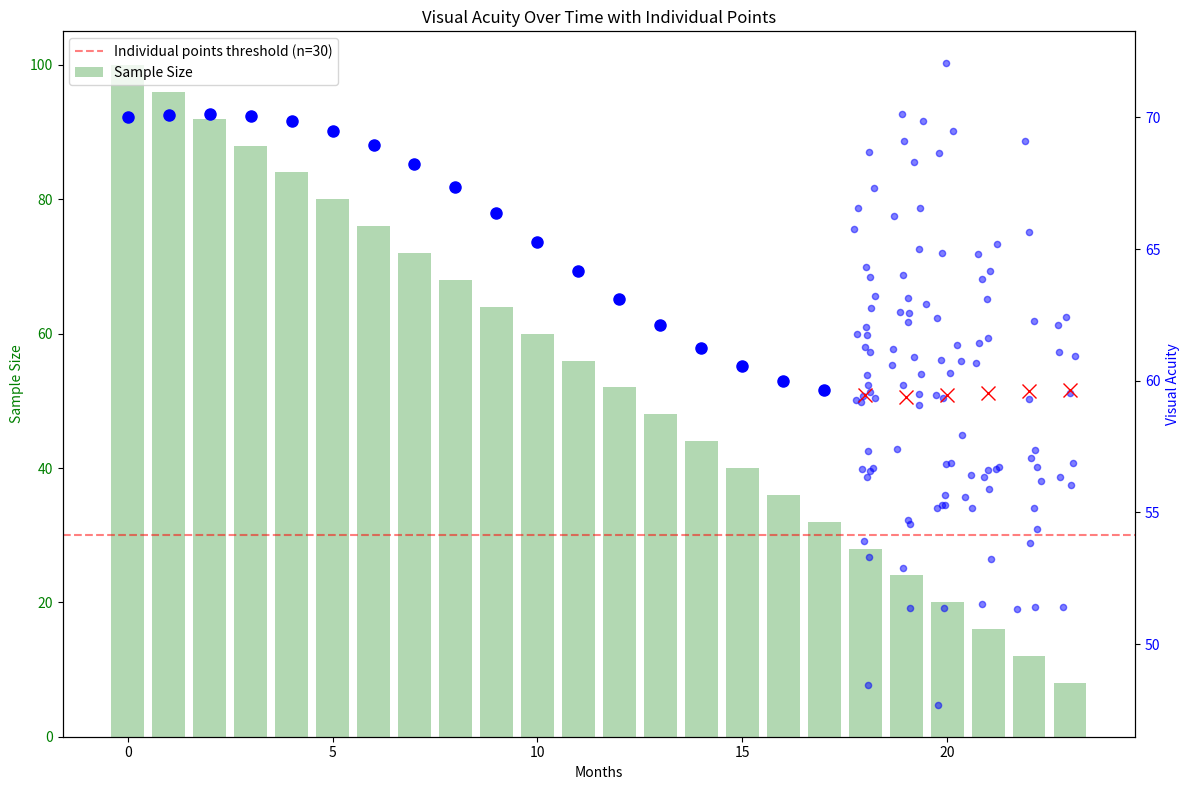

Recreate this plot in Python.
"""
Simple test to create a basic version of individual points visualization
"""

import numpy as np
import matplotlib.pyplot as plt
from datetime import datetime, timedelta

# Create test data
def create_test_data():
    """Create simple test data"""
    # Time points
    months = np.arange(0, 24, 1)
    
    # Sample sizes that decrease over time
    sample_sizes = [100 - i*4 for i in range(24)]
    
    # Mean VA with some variation
    mean_va = [70 - i*0.5 + np.sin(i*0.3)*2 for i in range(24)]
    
    # Create patient data
    patient_data = {}
    for pid in range(100):
        visits = []
        for month in months:
            # Some patients drop out
            if pid > sample_sizes[month]:
                break
            
            # Add some variation to visit times to simulate protocol intervals
            actual_month = month + np.random.normal(0, 0.2)
            va = mean_va[month] + np.random.normal(0, 5)
            
            visits.append({
                'month': actual_month,
                'va': va
            })
        
        if visits:
            patient_data[pid] = visits
    
    return months, mean_va, sample_sizes, patient_data

# Visualize
def visualize_with_individual_points():
    months, mean_va, sample_sizes, patient_data = create_test_data()
    
    fig, ax1 = plt.subplots(figsize=(12, 8))
    
    # Plot sample sizes on left axis
    ax1.bar(months, sample_sizes, alpha=0.3, color='green', label='Sample Size')
    ax1.set_xlabel('Months')
    ax1.set_ylabel('Sample Size', color='green')
    ax1.tick_params(axis='y', labelcolor='green')
    
    # Create second y-axis for VA
    ax2 = ax1.twinx()
    
    # Determine which points to show individually
    threshold = 30
    
    for i, month in enumerate(months):
        if sample_sizes[i] > threshold:
            # Plot mean with CI
            ax2.plot(month, mean_va[i], 'o-', color='blue', markersize=8)
        else:
            # Plot individual points
            points_plotted = 0
            for pid, visits in patient_data.items():
                for visit in visits:
                    if abs(visit['month'] - month) < 0.5:  # Within half month
                        ax2.scatter(visit['month'], visit['va'], 
                                  alpha=0.5, color='blue', s=20)
                        points_plotted += 1
            
            # Also plot mean as reference
            ax2.plot(month, mean_va[i], 'x', color='red', markersize=10, 
                    label=f'Mean (n={points_plotted})')
    
    ax2.set_ylabel('Visual Acuity', color='blue')
    ax2.tick_params(axis='y', labelcolor='blue')
    
    # Add threshold line
    ax1.axhline(y=threshold, color='red', linestyle='--', alpha=0.5, 
               label=f'Individual points threshold (n={threshold})')
    
    ax1.legend(loc='upper left')
    plt.title('Visual Acuity Over Time with Individual Points')
    plt.tight_layout()
    plt.savefig('test_simple_individual_points.png', dpi=150)
    print("Saved test_simple_individual_points.png")
    plt.close()

if __name__ == "__main__":
    visualize_with_individual_points()
